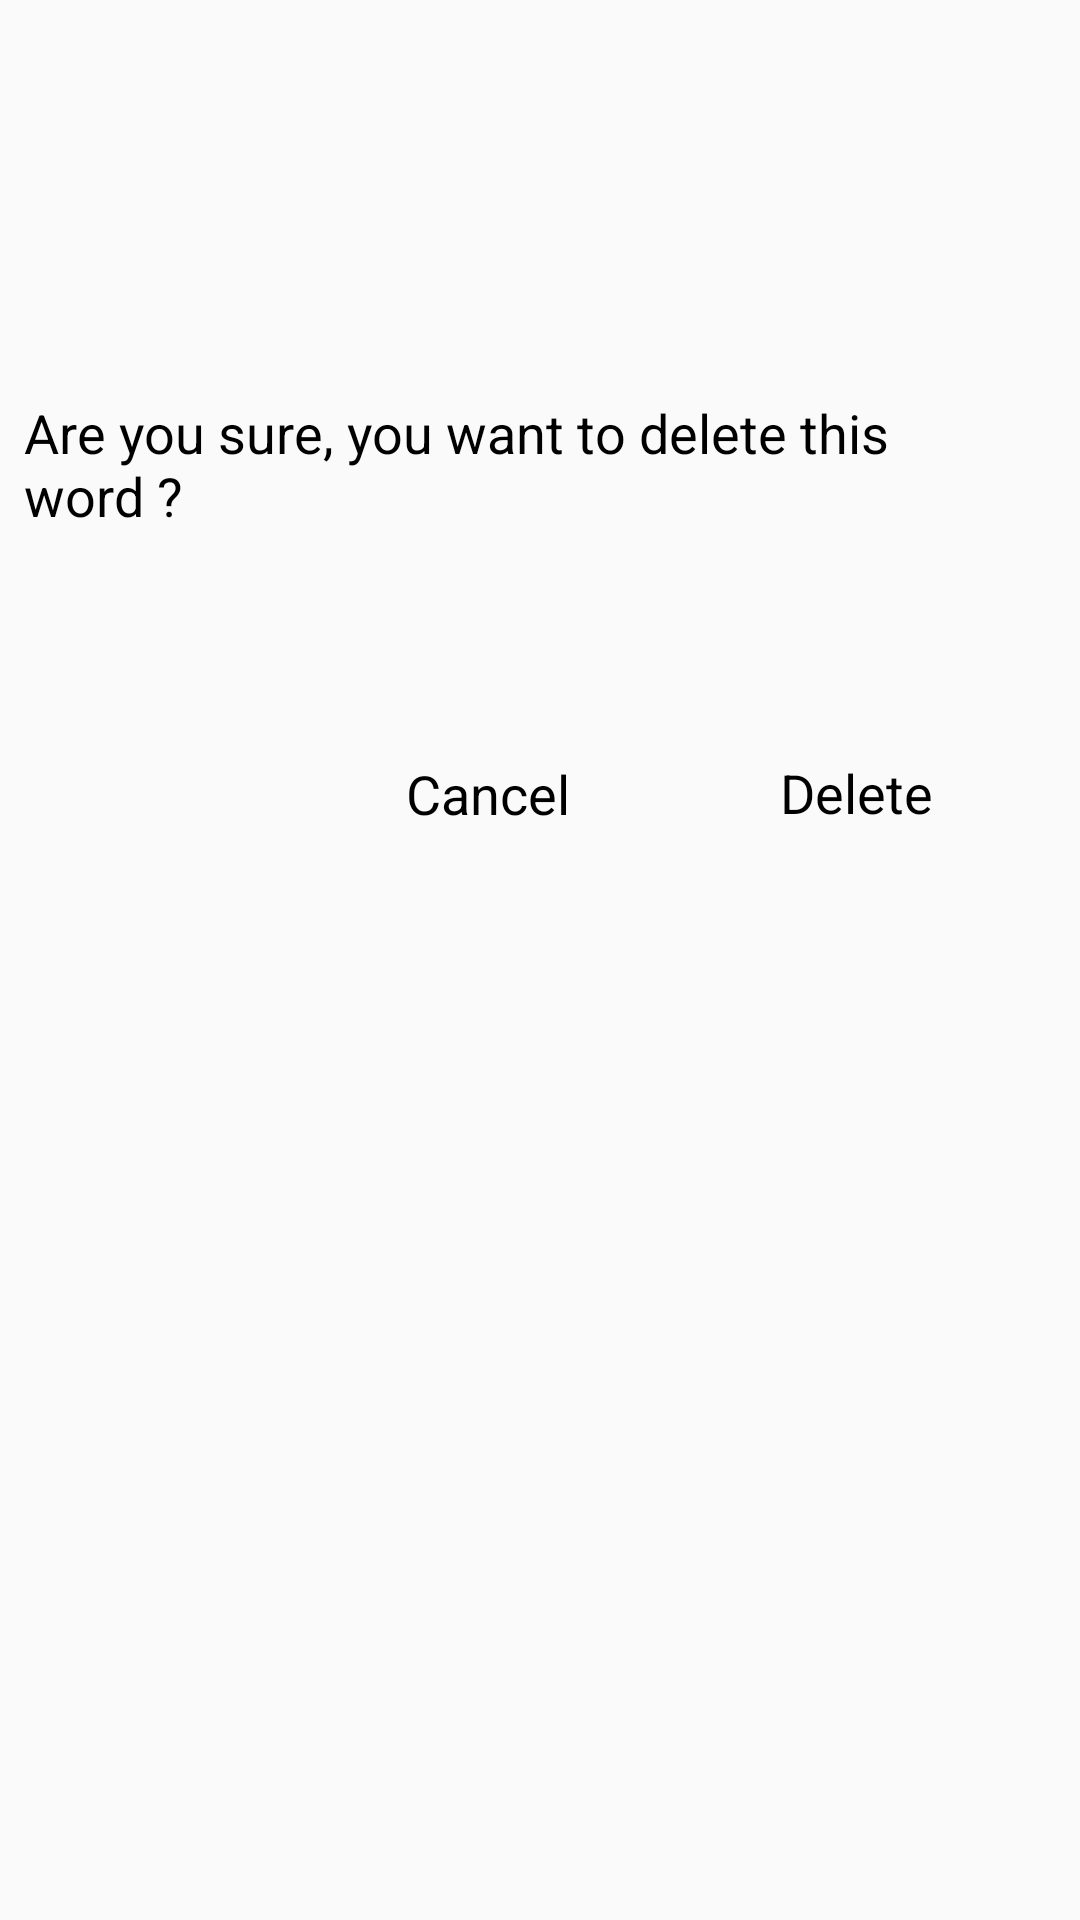

Android layout source for this screen:
<!-- AndroidManifest.xml: application theme AppTheme -->
<!-- res/layout/dialog_design.xml -->
<?xml version="1.0" encoding="utf-8"?>
<androidx.constraintlayout.widget.ConstraintLayout
    xmlns:android="http://schemas.android.com/apk/res/android"
    xmlns:app="http://schemas.android.com/apk/res-auto"
    xmlns:tools="http://schemas.android.com/tools"
    android:layout_width="match_parent"
    android:layout_height="match_parent">

    <TextView
        android:id="@+id/textView3"
        android:layout_width="match_parent"
        android:layout_height="wrap_content"
        android:layout_marginStart="8dp"
        android:layout_marginLeft="8dp"
        android:layout_marginTop="8dp"
        android:layout_marginEnd="8dp"
        android:layout_marginRight="8dp"
        android:layout_marginBottom="8dp"
        android:gravity="center_horizontal"
        android:text="@string/are_you_sure_you_want_to_delete_this_word"
        android:textAlignment="textStart"
        android:textColor="#000000"
        android:textSize="18sp"
        android:textStyle="normal"
        app:layout_constraintBottom_toBottomOf="parent"
        app:layout_constraintEnd_toEndOf="parent"
        app:layout_constraintHorizontal_bias="1.0"
        app:layout_constraintStart_toStartOf="parent"
        app:layout_constraintTop_toTopOf="parent"
        app:layout_constraintVertical_bias="0.214"
        tools:ignore="RtlCompat" />

    <TextView

        android:id="@+id/no"
        android:layout_width="wrap_content"
        android:layout_height="wrap_content"
        android:layout_marginStart="8dp"
        android:layout_marginLeft="8dp"
        android:layout_marginTop="8dp"
        android:layout_marginBottom="8dp"
        android:text="@string/cancel"
        android:textColor="#000000"
        android:textSize="18sp"
        android:textStyle="normal"
        app:layout_constraintBottom_toBottomOf="parent"
        app:layout_constraintEnd_toEndOf="parent"
        app:layout_constraintHorizontal_bias="0.428"
        app:layout_constraintStart_toStartOf="parent"
        app:layout_constraintTop_toBottomOf="@+id/textView3"
        app:layout_constraintVertical_bias="0.159" />

    <TextView
        android:id="@+id/yes"
        android:layout_width="wrap_content"
        android:layout_height="wrap_content"
        android:layout_marginStart="8dp"
        android:layout_marginLeft="8dp"
        android:layout_marginTop="8dp"
        android:layout_marginEnd="8dp"

        android:layout_marginRight="8dp"
        android:layout_marginBottom="8dp"
        android:text="@string/delete"
        android:textColor="#000000"
        android:textSize="18sp"
        android:textStyle="normal"
        app:layout_constraintBottom_toBottomOf="parent"
        app:layout_constraintEnd_toEndOf="parent"
        app:layout_constraintHorizontal_bias="0.86"
        app:layout_constraintStart_toStartOf="parent"
        app:layout_constraintTop_toBottomOf="@+id/textView3"
        app:layout_constraintVertical_bias="0.158" />
</androidx.constraintlayout.widget.ConstraintLayout>
<!-- resources referenced by this layout -->
<resources>
  <string name="are_you_sure_you_want_to_delete_this_word">Are you sure, you want to delete this word ?</string>
  <string name="cancel">Cancel</string>
  <string name="delete">Delete</string>
  <style name="AppTheme" parent="Theme.AppCompat.DayNight">
          
          <item name="colorPrimary">@color/colorPrimary</item>
  
          <item name="colorPrimaryDark">@color/colorPrimaryDark</item>
          <item name="android:textColor">#ffff</item>
          <item name="android:homeAsUpIndicator">@drawable/back</item>
          <item name="titleTextColor">#fff</item>
          <item name="colorAccent">@color/colorAccent</item>
      </style>
  <color name="colorPrimary">#9C27B0</color>
  <color name="colorPrimaryDark">#000000</color>
  <color name="colorAccent">#51135B</color>
</resources>
